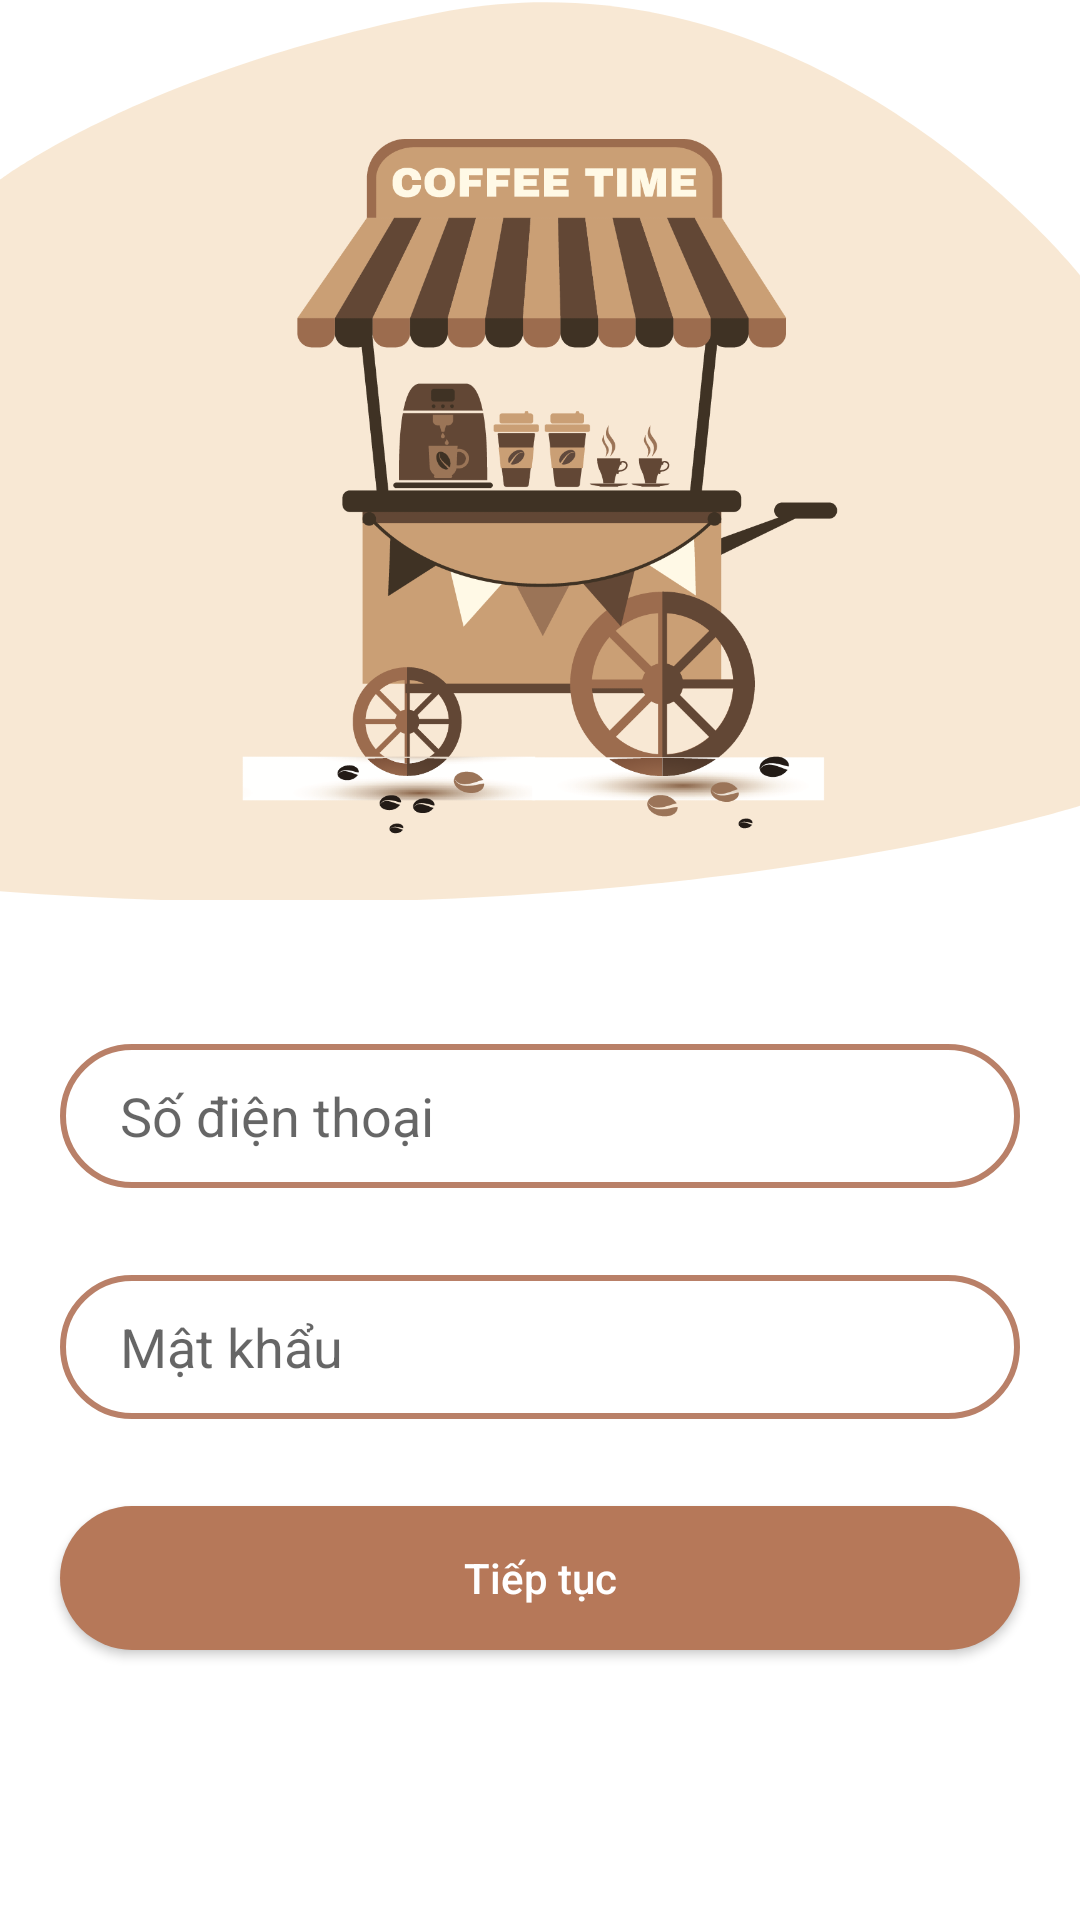

Layout XML and referenced resources for this Android screen:
<!-- AndroidManifest.xml: application theme AppTheme -->
<!-- res/layout/fragment_login.xml -->
<?xml version="1.0" encoding="utf-8"?>
<androidx.constraintlayout.widget.ConstraintLayout xmlns:android="http://schemas.android.com/apk/res/android"
    xmlns:tools="http://schemas.android.com/tools"
    android:layout_width="match_parent"
    android:layout_height="match_parent"
    xmlns:app="http://schemas.android.com/apk/res-auto"
    >

    <ImageView
        android:id="@+id/img_login"
        android:layout_width="match_parent"
        android:layout_height="@dimen/dp_300"
        android:src="@drawable/illustration"
        android:background="@drawable/bg_illustration"
        app:layout_constraintTop_toTopOf="parent"
        app:layout_constraintStart_toStartOf="parent"
        tools:ignore="ContentDescription"
        />

    <EditText
        android:id="@+id/edtPhoneNumber"
        android:layout_width="match_parent"
        android:layout_height="@dimen/dp_48"
        android:layout_marginStart="@dimen/dp_20"
        android:layout_marginEnd="@dimen/dp_20"
        android:layout_marginTop="@dimen/dp_48"
        android:background="@drawable/bg_edt"
        android:hint="@string/txt_phone_number"
        android:paddingStart="@dimen/dp_20"
        android:paddingEnd="@dimen/dp_20"
        android:singleLine="true"
        android:imeOptions="actionNext"
        android:inputType="number"
        app:layout_constraintTop_toBottomOf="@+id/img_login"
        app:layout_constraintStart_toStartOf="parent"
        tools:ignore="Autofill,TextFields"
        />

    <TextView
        android:id="@+id/tvNotiLoginPhone"
        android:layout_width="0dp"
        android:layout_height="wrap_content"
        android:textColor="@color/red"
        android:text="@string/txt_noti_valid_phonenumber"
        android:gravity="right"
        android:visibility="invisible"
        android:layout_marginEnd="@dimen/dp_20"
        app:layout_constraintTop_toBottomOf="@+id/edtPhoneNumber"
        app:layout_constraintStart_toStartOf="@id/edtPhoneNumber"
        app:layout_constraintEnd_toEndOf="@id/edtPhoneNumber"
        tools:ignore="RtlHardcoded"
        />

    <EditText
        android:id="@+id/edtPassword"
        android:layout_width="match_parent"
        android:layout_height="@dimen/dp_48"
        android:layout_marginStart="@dimen/dp_20"
        android:layout_marginEnd="@dimen/dp_20"
        android:layout_marginTop="@dimen/dp_10"
        android:background="@drawable/bg_edt"
        android:hint="@string/txt_password"
        android:paddingStart="@dimen/dp_20"
        android:paddingEnd="@dimen/dp_20"
        android:singleLine="true"
        android:imeOptions="actionDone"
        android:inputType="textPassword"
        app:layout_constraintTop_toBottomOf="@+id/tvNotiLoginPhone"
        app:layout_constraintStart_toStartOf="parent"
        tools:ignore="Autofill,TextFields"
        />

    <TextView
        android:id="@+id/tvNotiLoginPass"
        android:layout_width="0dp"
        android:layout_height="wrap_content"
        android:textColor="@color/red"
        android:text="@string/txt_noti_valid_pass"
        android:gravity="right"
        android:visibility="invisible"
        android:layout_marginEnd="@dimen/dp_20"
        app:layout_constraintTop_toBottomOf="@+id/edtPassword"
        app:layout_constraintStart_toStartOf="@id/edtPassword"
        app:layout_constraintEnd_toEndOf="@id/edtPassword"
        tools:ignore="RtlHardcoded"
        />

    <Button
        android:id="@+id/btnLoginNext"
        android:layout_width="match_parent"
        android:layout_height="@dimen/dp_48"
        android:layout_marginTop="@dimen/dp_10"
        android:layout_marginStart="@dimen/dp_20"
        android:layout_marginEnd="@dimen/dp_20"
        android:textAllCaps="false"
        android:textColor="@color/colorPrimary"
        android:background="@drawable/bg_btn"
        android:text="@string/txt_next"
        app:layout_constraintTop_toBottomOf="@+id/tvNotiLoginPass"
        app:layout_constraintStart_toStartOf="parent"/>

</androidx.constraintlayout.widget.ConstraintLayout>
<!-- resources referenced by this layout -->
<resources>
  <color name="colorPrimary">#FFFFFF</color>
  <color name="red">#e74c3c</color>
  <dimen name="dp_10">10dp</dimen>
  <dimen name="dp_20">20dp</dimen>
  <dimen name="dp_300">300dp</dimen>
  <dimen name="dp_48">48dp</dimen>
  <!-- drawable bg_btn (drawable) -->
  <?xml version="1.0" encoding="utf-8"?>
  <selector xmlns:android="http://schemas.android.com/apk/res/android">
      <item android:state_pressed="true">
          <shape android:shape="rectangle">
              <solid android:color="@color/colorPrimaryDark" />
              <corners android:radius="@dimen/dp_50" />
          </shape>
      </item>
  
      <item android:state_selected="true">
          <shape android:shape="rectangle">
              <solid android:color="@color/colorPrimaryDark" />
              <corners android:radius="@dimen/dp_50" />
          </shape>
      </item>
  
      <item>
          <shape android:shape="rectangle">
              <solid android:color="@color/coffee" />
              <corners android:radius="@dimen/dp_50" />
          </shape>
      </item>
  </selector>
  <!-- drawable bg_edt (drawable) -->
  <shape xmlns:android="http://schemas.android.com/apk/res/android"
      android:shape="rectangle">
      <corners
          android:radius="50dp" />
      <stroke
          android:width="2dp"
          android:color="@color/colorPrimaryDark" />
  </shape>
  <!-- drawable bg_illustration (drawable) -->
  <?xml version="1.0" encoding="utf-8"?>
  <vector xmlns:android="http://schemas.android.com/apk/res/android"
      android:width="376.861dp"
      android:height="329.741dp"
      android:viewportWidth="376.861"
      android:viewportHeight="329.741">
  
      <path
          android:fillColor="#e9bb82"
          android:fillAlpha="0.343"
          android:strokeAlpha="0.343"
          android:strokeWidth="1"
          android:pathData="M0,65.792S51.25,24.852,156.65,3.9c129.4-23.726,220.211,96.951,220.211,96.951V295.222S229.237,344.794,0,326.494C0,236.18,0,65.792,0,65.792Z" />
  </vector>
  <!-- drawable illustration: png bitmap (drawable, 99905 bytes) -->
  <string name="txt_next">Tiếp tục</string>
  <string name="txt_noti_valid_pass">Sai mật khẩu!</string>
  <string name="txt_noti_valid_phonenumber">Số điện thoại không hợp lệ!</string>
  <string name="txt_password">Mật khẩu</string>
  <string name="txt_phone_number">Số điện thoại</string>
  <style name="AppTheme" parent="Theme.MaterialComponents.Light.NoActionBar">
          
          <item name="colorPrimary">@color/colorPrimary</item>
          <item name="colorPrimaryDark">@color/colorPrimaryDark</item>
          <item name="colorAccent">@color/colorAccent</item>
      </style>
  <color name="colorPrimaryDark">#B98068</color>
  <dimen name="dp_50">50dp</dimen>
  <color name="coffee">#B67859</color>
  <color name="colorAccent">#F8E8D4</color>
</resources>
